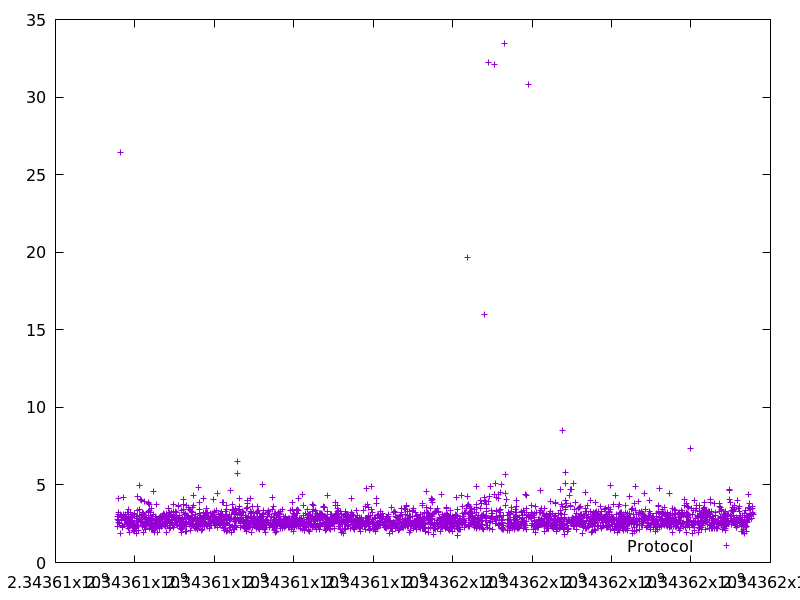

Source data for this figure (header and first rows):
2343607563.197611, 2.300859
2343607567, 2.961
2343607570, 2.751
2343607575, 2.698
2343607578, 2.587
2343607583, 3.099
2343607589, 4.109
2343607593, 3.222
2343607600, 2.5
2343607627, 26.41
2343607642, 3.111
2343607645, 1.905
2343607648, 3.043
2343607651, 2.998
2343607656, 2.803
2343607659, 2.928
2343607666, 3.063
2343607674, 2.747
2343607679, 2.405
2343607687, 2.277
2343607699, 2.322
2343607702, 2.953
2343607708, 3.1
2343607715, 4.172
2343607725, 2.463
2343607734, 2.911
2343607739, 2.938
2343607742, 2.865
2343607747, 2.731
2343607750, 2.854
2343607753, 2.757
2343607756, 2.939
2343607758, 2.687
2343607771, 3.087
2343607774, 2.764
2343607780, 2.497
2343607786, 2.892
2343607794, 2.815
2343607798, 2.781
2343607803, 2.354
2343607808, 2.312
2343607811, 2.75
2343607815, 3.21
2343607817, 2.58
2343607821, 2.796
2343607827, 2.823
2343607830, 2.533
2343607833, 2.611
2343607839, 3.432
2343607843, 2.516
2343607846, 3.113
2343607849, 2.559
2343607851, 2.183
2343607853, 2.386
2343607858, 1.965
2343607860, 2.701
2343607864, 2.433
2343607874, 2.368
2343607878, 2.509
2343607881, 2.906
2343607887, 3.209
... 2,790 more rows
